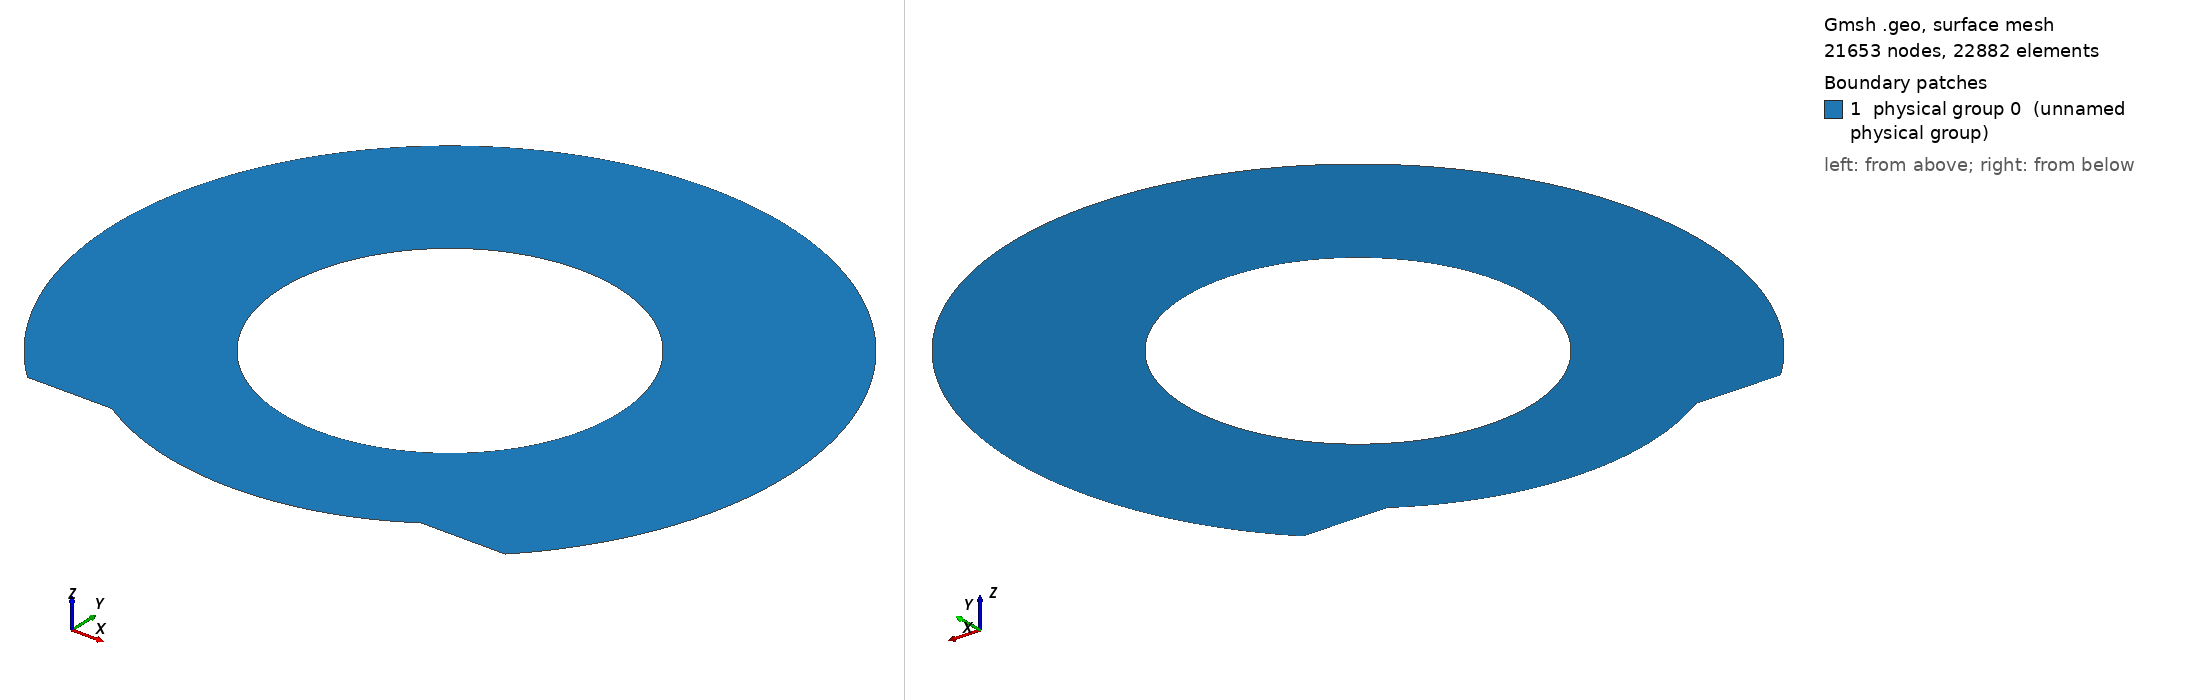

Gmsh geometry script, surface-meshed: 21653 nodes, 22882 surface elements. Boundary patches (legend numbers): 1 physical group 0 (unnamed physical group). Left view from above one corner, right view from below the opposite corner. Legend entries are the model's physical surfaces. The drawing asked Gmsh for element sizes between 1% and 20% of the model's largest extent; the script's own settings can give other sizes.

=== ring.geo (drawn) ===
xc = 2.0;
yc = 0.0;
r0 = 0.5;
r1 = 1.0;

xd = 0.25;
ncirc = 1.65*r0/0.01;
nrad = (r1-r0)/0.01;

Point(1) = {xc,    yc,    0};
Point(2) = {xc+r0, yc,    0};
Point(3) = {xc,    yc+r0, 0};
Point(4) = {xc-r0, yc,    0};
Point(5) = {xc,    yc-r0, 0};

Point(6) = {xc+r1, yc,    0};
Point(7) = {xc,    yc+r1, 0};
Point(8) = {xc-r1, yc,    0};
Point(9) = {xc,    yc-r1, 0};
Point(10)= {xc,    yc,    0};

Point(11) = {xc-0.707106781*r1, yc-0.707106781*r1, 0};
Point(12) = {xc+0.707106781*r1, yc-0.707106781*r1, 0};
Point(13) = {xc-0.707106781*r1+xd, yc-0.707106781*r1, 0};
Point(14) = {xc+0.707106781*r1-xd, yc-0.707106781*r1, 0};
//Point(15) = {xc, yc-r1+xd*0.707106781, 0};

Circle(1) = {2,1,3};
Circle(2) = {3,1,4};
Circle(3) = {4,1,5};
Circle(4) = {5,1,2};

Circle(5) = {6,10,7};
Circle(6) = {7,10,8};
Circle(7) = {8,10,11};
Circle(8) = {12,10,6};
Circle(9) = {13, 10, 14};
//Circle(10) = {14, 10, 15};

Transfinite Curve{1:10} = ncirc;

Line(11) = {2, 6};
Line(12) = {3, 7};
Line(13) = {4, 8};
//Line(14) = {5, 15};
Transfinite Curve{11:13} = nrad Using Progression 1;

Line(15) = {11, 13};
Line(16) = {12, 14};
Transfinite Curve{15:16} = nrad Using Progression 1;


Curve Loop(11) = {11, 5, -12, -1};
Plane Surface(12) = {11};
Transfinite Surface{12};
Recombine Surface{12};

Curve Loop(13) = {12, 6, -13, -2};
Plane Surface(14) = {13};
Transfinite Surface{14};
Recombine Surface{14};

Curve Loop(15) = {13, 7, 15, 9, -16, 8, -11, -4, -3};
Plane Surface(16) = {15};
//Transfinite Surface{16};
Recombine Surface{16};

//Curve Loop(17) = {14, -10, -16, 8, -11, -4};
//Plane Surface(18) = {17};
//Transfinite Surface{18};
//Recombine Surface{18};

Physical Surface(0) = {12,14,16};
Physical Line(1) = {1,2,3,4};
Physical Line(2) = {5,6,7,8};
Physical Line(3) = {9};
Physical Line(4) = {15};
Physical Line(5) = {16};//+
Physical Curve(17) = {6, 5, 8, 7};
//+
Physical Curve(18) = {2, 1, 4, 3};
//+
Physical Curve(19) = {9};
//+
Physical Curve(20) = {15};
//+
Physical Curve(21) = {16};
